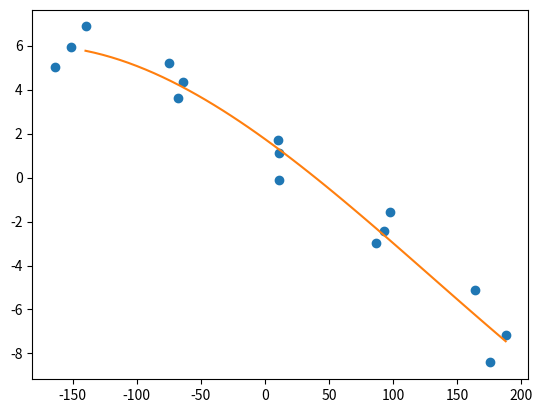

Generate this figure with matplotlib:
import matplotlib.pyplot as plt
import numpy as np
import pylab

#Delta X
#DeltaRowNs = [Blue Row N, Red Row N, Yellow Row N, Green Row N, Orange Row N, White Row N, LGreen Row N, LBlue Row N]
DeltaXRowOnes = [[-140, -48, 3.87], [-64, -47, 1.66], [10, -47, 0.01], [87, -47, -3.11], [164, -47, -6.06],
                [-140, -48, 7.77], [-64, -48, 3.3], [12, -47, -1.8], [87, -46, -5.7], [164, -46, -11.09],
                [-140, -48, 7.47], [-63, -47, 2.54], [12, -47, -2.08], [88, -47, -4.94], [165, -46, -10.63],
                [-140, -48, 4.93], [-63, -48, 0.49], [12, -48, -0.85], [87, -46, -2.95], [164, -46, -6.51],
                [-140, -48, 6.81], [-64, -48, 3.16], [11, -47, -1.59], [87, -46, -4.14], [164, -47, -8.25],
                [-139, -48, 4], [-64, -48, 1.55], [11, -47, -0.18], [88, -46, -3.34], [165, -46, -7.91],
                [-139, -48, 5.16], [-64, -48, 2.43], [11, -47, -0.79], [87, -47, -3.55], [164, -47, -7.6],
                [-140, -48, 5.98], [-63, -48, 1.21], [11, -47, -0.66], [87, -47, -4.73], [165, -47, -6.5]
                ]
DeltaXRowTwos = [[-151, 14, 2.47], [-68, 14, 0.72], [11, 15, -0.58], [93, 15, -3.01], [176, 16, -8.77],
                [-150, 14, 7.67], [-68, 15, 2.34], [12, 15, -2.38], [94, 16, -8.63], [176, 16, -13.98],
                [-150, 14, 5.46], [-69, 15, 2.26], [12, 16, -2.53], [94, 16, -6.4], [175, 16, -10.74],
                [-150, 14, 1.79], [-69, 14, 1.55], [12, 15, -1.94], [94, 14, -5.44], [174, 16, -6.25],
                [-151, 14, 5.82], [-69, 14, 1.57], [12, 15, -1.77], [93, 15, -5.67], [175, 16, -10.34],
                [-151, 13, 4.71], [-69, 15, 1.82], [12, 15, -2.06], [93, 15, -4.11], [175, 15, -8.81],
                [-150, 14, 3.98], [-68, 14, 0.78], [12, 14, -2.35], [93, 15, -5.66], [174, 16, -7.55],
                [-151, 14, 4.01], [-69, 14, 1.09], [12, 14, -2.34], [93, 15, -3.99], [176, 15, -8.23]
                ]
DeltaXRowThrees = [[-164, 86, 2.18], [-75, 87, 2.46], [11, 88, -1.43], [98, 87, -2.17], [188, 89, -7.99],
                  [-164, 85, 7.57], [-74, 88, 2.36], [12, 88, -3.27], [100, 88, -7.76], [189, 89, -15.07],
                  [-165, 87, 6.57], [-74, 87, 0.17], [12, 89, -3.28], [101, 90, -7.24], [188, 90, -11.98],
                  [-164, 86, 4.01], [-75, 88, 1.02], [12, 88, -3.69], [99, 89, -3.93], [189, 90, -9.69],
                  [-165, 87, 6.8], [-74, 87, 1.72], [11, 88, -1.65], [100, 89, -6.09], [189, 90, -11.78],
                  [-165, 87, 5.71], [-74, 87, 0.41], [11, 88, -0.85], [100, 89, -4.27], [189, 90, -10.08],
                  [-163, 86, 4.15], [-73, 87, 0.09], [12, 87, -2.57], [100, 89, -5.01], [188, 89, -10.49],
                  [-165, 86, 5.2], [-74, 87, 1.29], [11, 87, -2.78], [100, 89, -4.74], [189, 89, -8.63]
                ]

#Delta Y
#DeltaRowNs = [Blue Row N, Red Row N, Yellow Row N, Green Row N, Orange Row N, White Row N, LGreen Row N, LBlue Row N]
DeltaYRowOnes = [[-140, -48, 0.61], [-64, -47, 1.1], [10, -47, 2.44], [87, -47, 4.18], [164, -47, 5.52],
                [-140, -48, 2.57], [-64, -48, 4.1], [12, -47, 4.24], [87, -46, 4.42], [164, -46, 5.98],
                [-140, -48, 2.06], [-63, -47, 2.76], [12, -47, 3.19], [88, -47, 4.39], [165, -46, 5.37],
                [-140, -48, 0.53], [-63, -48, 2.23], [12, -48, 4.44], [87, -46, 2.9], [164, -46, 5.25],
                [-140, -48, 2.17], [-64, -48, 3.25], [11, -47, 3.94], [87, -46, 3.84], [164, -47, 6.25],
                [-139, -48, 0.93], [-64, -48, 2.9], [11, -47, 2.22], [88, -46, 2.43], [165, -46, 4.59],
                [-139, -48, 1.26], [-64, -48, 2.49], [11, -47, 3.61], [87, -47, 5.36], [164, -47, 5.57],
                [-140, -48, 1.28], [-63, -48, 2.91], [11, -47, 3.2], [87, -47, 4.3], [165, -47, 6.21]
                ]
DeltaYRowTwos = [[-151, 14, -1.35], [-68, 14, -0.5], [11, 15, 0.42], [93, 15, 1.55], [176, 16, 1.35],
                [-150, 14, -2.78], [-68, 15, -2.16], [12, 15, -0.65], [94, 16, 0.01], [176, 16, 1.48],
                [-150, 14, -1.93], [-69, 15, -1.84], [12, 16, -0.82], [94, 16, 0.16], [175, 16, 0.97],
                [-150, 14, -2.17], [-69, 14, -0.98], [12, 15, 0.08], [94, 14, 1.99], [174, 16, 2.09],
                [-151, 14, -2.17], [-69, 14, -1], [12, 15, -0.9], [93, 15, 0.51], [175, 16, 1.35],
                [-151, 13, -1.53], [-69, 15, -1.34], [12, 15, -0.17], [93, 15, 1.01], [175, 15, 2.82],
                [-150, 14, -2.48], [-68, 14, -0.33], [12, 14, -0.33], [93, 15, 1.41], [174, 16, 1.76],
                [-151, 14, -2.02], [-69, 14, -1.14], [12, 14, 0.84], [93, 15, 1.51], [176, 15, 2.59]
                ]
DeltaYRowThrees = [[-164, 86, -1.36], [-75, 87, -3.31], [11, 88, -3.1], [98, 87, -0.085], [188, 89, -0.53],
                  [-164, 85, -5.95], [-74, 88, -7.56], [12, 88, -5.65], [100, 88, -3.95], [189, 89, -2.9],
                  [-165, 87, -6.79], [-74, 87, -5.73], [12, 89, -5.81], [101, 90, -3.94], [188, 90, -3.6],
                  [-164, 86, -4.79], [-75, 88, -4.89], [12, 88, -3.15], [99, 89, -2.04], [189, 90, -1.21],
                  [-165, 87, -6.29], [-74, 87, -5.4], [11, 88, -4.34], [100, 89, -3.13], [189, 90, -2.77],
                  [-165, 87, -6.7], [-74, 87, -4.54], [11, 88, -2.93], [100, 89, -2.26], [189, 90, -1.84],
                  [-163, 86, -5.46], [-73, 87, -5.09], [12, 87, -3], [100, 89, -2.49], [188, 89, -2.42],
                  [-165, 86, -4.55], [-74, 87, -4.19], [11, 87, -2.34], [100, 89, -2.44], [189, 89, 0.27]

                ]
#Delta Z
#DeltaRowNs = [Blue Row N, Red Row N, Yellow Row N, Green Row N, Orange Row N, White Row N, LGreen Row N, LBlue Row N]
DeltaZRowOnes = [[-140, -48, -16.87], [-64, -47, -14.54], [10, -47, -19.4], [87, -47, -20.03], [164, -47, -15.64],
                [-140, -48, -33.78], [-64, -48, -35.13], [12, -47, -38.71], [87, -46, -32.05], [164, -46, -32.95],
                [-140, -48, -32.07], [-63, -47, -33.4], [12, -47, -28.64], [88, -47, -27.86], [165, -46, -29.28],
                [-140, -48, -17.64], [-63, -48, -16.56], [12, -48, -21.23], [87, -46, -16.47], [164, -46, -16.29],
                [-140, -48, -28.42], [-64, -48, -26.57], [11, -47, -28.82], [87, -46, -28.11], [164, -47, -26.25],
                [-139, -48, -19.44], [-64, -48, -20.99], [11, -47, -17.05], [88, -46, -16.38], [165, -46, -20.14],
                [-139, -48, -24.54], [-64, -48, -23.76], [11, -47, -23.9], [87, -47, -23.4], [164, -47, -22.66],
                [-140, -48, -21.18], [-63, -48, -23.09], [11, -47, -19.62], [87, -47, -20.45], [165, -47, -17.18]
                ]
DeltaZRowTwos = [[-151, 14, -14.08], [-68, 14, -16.97], [11, 15, -17.66], [93, 15, -14.975], [176, 16, -18.25],
                [-150, 14, -33.39], [-68, 15, -35.78], [12, 15, -41.31], [94, 16, -38.1], [176, 16, -34.95],
                [-150, 14, -30.62], [-69, 15, -29.8], [12, 16, -33.97], [94, 16, -31.21], [175, 16, -28.59],
                [-150, 14, -14.68], [-69, 14, -16.37], [12, 15, -22], [94, 14, -17.19], [174, 16, -17.75],
                [-151, 14, -26.76], [-69, 14, -25.99], [12, 15, -29.2], [93, 15, -28.57], [175, 16, -26.5],
                [-151, 13, -20.49], [-69, 15, -20.23], [12, 15, -22.44], [93, 15, -20.37], [175, 15, -21.89],
                [-150, 14, -23.6], [-68, 14, -24.91], [12, 14, -25.94], [93, 15, -24.93], [174, 16, -23.38],
                [-151, 14, -19.08], [-69, 14, -19.85], [12, 14, -21.78], [93, 15, -20.26], [176, 15, -18.5]
                ]
DeltaZRowThrees = [[-164, 86, -20.22], [-75, 87, -16.77], [11, 88, -16.71], [98, 87, -16.59], [188, 89, -15.895],
                  [-164, 85, -35.69], [-74, 88, -36.34], [12, 88, -36.9], [100, 88, -33.93], [189, 89, -34.58],
                  [-165, 87, -28.33], [-74, 87, -31.22], [12, 89, -34.48], [101, 90, -29.34], [188, 90, -30.4],
                  [-164, 86, -19.43], [-75, 88, -19.7], [12, 88, -17.88], [99, 89, -17.47], [189, 90, -16.61],
                  [-165, 87, -26.02], [-74, 87, -28.5], [11, 88, -28.02], [100, 89, -25.44], [189, 90, -27.83],
                  [-165, 87, -19.82], [-74, 87, -21.1], [11, 88, -16.11], [100, 89, -15.58], [189, 90, -19.07],
                  [-163, 86, -24.25], [-73, 87, -23.36], [12, 87, -22.63], [100, 89, -22.51], [188, 89, -23.91],
                  [-165, 86, -20.73], [-74, 87, -22.38], [11, 87, -20.87], [100, 89, -18.22], [189, 89, -16.23]
                ]

# show X: delta Pixel X, Y: delta Pixel Y, Z: delta X
'''fig1 = plt.figure(num = "X: delta Pixel X, Y: delta Pixel Y, Z: delta X")
ax = fig1.add_subplot(projection='3d')
for m, zlow, zhigh in [('o', -20, 50)]:
    xs = [point[0] for point in DeltaXRowOnes]
    ys = [point[1] for point in DeltaXRowOnes]
    zs = [point[2] for point in DeltaXRowOnes]
    ax.scatter(xs, ys, zs, marker=m)
for m, zlow, zhigh in [('^', -20, 50)]:
    xs = [point[0] for point in DeltaXRowTwos]
    ys = [point[1] for point in DeltaXRowTwos]
    zs = [point[2] for point in DeltaXRowTwos]
    ax.scatter(xs, ys, zs, marker=m)

for m, zlow, zhigh in [('x', -20, 50)]:
    xs = [point[0] for point in DeltaXRowThrees]
    ys = [point[1] for point in DeltaXRowThrees]
    zs = [point[2] for point in DeltaXRowThrees]
    ax.scatter(xs, ys, zs, marker=m)

ax.set_xlabel('Delta Pixel X')
ax.set_ylabel('Delta Pixel Y')
ax.set_zlabel('Delta X')

# show Y: delta Pixel X, Y: delta Pixel Y, Z: delta Y
fig2 = plt.figure(num = "X: delta Pixel X, Y: delta Pixel Y, Z: delta Y")
bx = fig2.add_subplot(projection='3d')
for m, zlow, zhigh in [('o', -20, 50)]:
    xs = [point[0] for point in DeltaYRowOnes]
    ys = [point[1] for point in DeltaYRowOnes]
    zs = [point[2] for point in DeltaYRowOnes]
    bx.scatter(xs, ys, zs, marker=m)
for m, zlow, zhigh in [('^', -20, 50)]:
    xs = [point[0] for point in DeltaYRowTwos]
    ys = [point[1] for point in DeltaYRowTwos]
    zs = [point[2] for point in DeltaYRowTwos]
    bx.scatter(xs, ys, zs, marker=m)

for m, zlow, zhigh in [('x', -20, 50)]:
    xs = [point[0] for point in DeltaYRowThrees]
    ys = [point[1] for point in DeltaYRowThrees]
    zs = [point[2] for point in DeltaYRowThrees]
    bx.scatter(xs, ys, zs, marker=m)

bx.set_xlabel('Delta Pixel X')
bx.set_ylabel('Delta Pixel Y')
bx.set_zlabel('Delta Y')

# show X: delta Pixel X, Y: delta Pixel Y, Z: delta Z
fig3 = plt.figure(num = "X: delta Pixel X, Y: delta Pixel Y, Z: delta Z")
cx = fig3.add_subplot(projection='3d')

for m, zlow, zhigh in [('o', -20, 50)]:
    xs = [point[0] for point in DeltaZRowOnes]
    ys = [point[1] for point in DeltaZRowOnes]
    zs = [point[2] for point in DeltaZRowOnes]
    cx.scatter(xs, ys, zs, marker=m)
for m, zlow, zhigh in [('^', -20, 50)]:
    xs = [point[0] for point in DeltaZRowTwos]
    ys = [point[1] for point in DeltaZRowTwos]
    zs = [point[2] for point in DeltaZRowTwos]
    cx.scatter(xs, ys, zs, marker=m)

for m, zlow, zhigh in [('x', -20, 50)]:
    xs = [point[0] for point in DeltaZRowThrees]
    ys = [point[1] for point in DeltaZRowThrees]
    zs = [point[2] for point in DeltaZRowThrees]
    cx.scatter(xs, ys, zs, marker=m)

cx.set_xlabel('Delta Pixel X')
cx.set_ylabel('Delta Pixel Y')
cx.set_zlabel('Delta Z')
'''
x = [-140, -64, 10, 87, 164, -151, -68, 11, 93, 176, -164, -75, 11, 98, 188]
y = [6.87, 4.33, 1.69, -2.96, -5.12, 5.93, 3.6, 1.11, -2.45, -8.41, 5.01, 5.19, -0.13, -1.57, -7.17]

coefficients = np.polyfit(x, y, 3)

poly = np.poly1d(coefficients)


new_x = np.linspace(x[0], x[-1])

new_y = poly(new_x)


plt.plot(x, y, "o", new_x, new_y)
print("y=%.6fx^3+%.6fx^2+%.6fx+(%.6f)"%(poly[3],poly[2],poly[1], poly[0]))

'''pylab.plot(x, y,'o')

# calc the trendline
z = np.polyfit(x, y, 1)
p = np.poly1d(z)
pylab.plot(x, p(x),"r--")
# the line equation:
print("y=%.6fx+(%.6f)"%(z[0],z[1]))
'''
plt.show()
